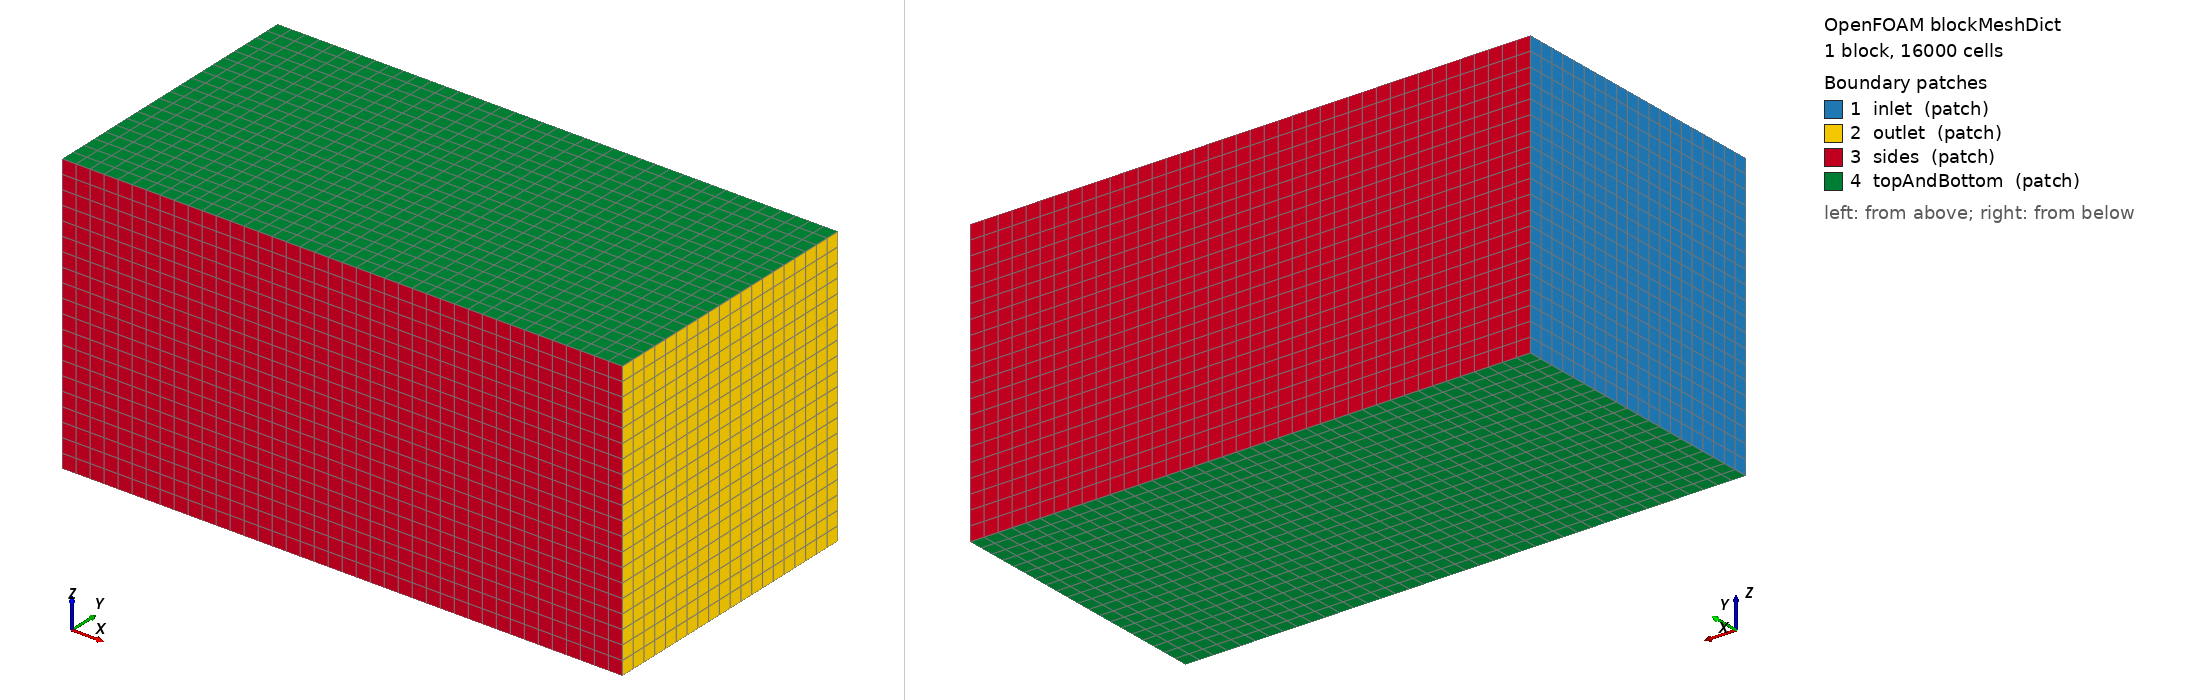

OpenFOAM case: the mesh blockMesh builds from blockMeshDict, 1 block(s), 16000 cells. Boundary patches (legend numbers): 1 inlet (patch), 2 outlet (patch), 3 sides (patch), 4 topAndBottom (patch). Left view from above one corner, right view from below the opposite corner. Boundary conditions: 5 field file(s) under 0/; 4 of 4 drawn patches have an entry in a shipped field file.

=== system/blockMeshDict ===
FoamFile
{
    version     2.0;
    format      ascii;
    class       dictionary;
    object      blockMeshDict;
}

scale   1;

D       0.2006;

xmin    #calc "-5 * $D";
xmax    #calc "15 * $D";
ymin    #calc "-5 * $D";
ymax    #calc "5 * $D";
zmin    #calc "-5 * $D";
zmax    #calc "5 * $D";

nx      40;
ny      20;
nz      20;

vertices
(
    ($xmin $ymin $zmin)
    ($xmax $ymin $zmin)
    ($xmax $ymax $zmin)
    ($xmin $ymax $zmin)
    ($xmin $ymin $zmax)
    ($xmax $ymin $zmax)
    ($xmax $ymax $zmax)
    ($xmin $ymax $zmax)
);

blocks
(
    hex (0 1 2 3 4 5 6 7) ($nx $ny $nz) simpleGrading (1 1 1)
);

edges
(
);

boundary
(
    inlet
    {
        type patch;
        faces
        (
            (0 4 7 3)
        );
    }
    outlet
    {
        type patch;
        faces
        (
            (1 2 6 5)
        );
    }
    sides
    {
        type patch;
        faces
        (
            (0 1 5 4)
            (3 7 6 2)
        );
    }
    topAndBottom
    {
        type patch;
        faces
        (
            (4 5 6 7)
            (0 3 2 1)
        );
    }
);

mergePatchPairs
(
);


=== system/controlDict ===
FoamFile
{
    version     2.0;
    format      ascii;
    class       dictionary;
    object      controlDict;
}

application     foamRun;

startFrom       startTime;
startTime       0;

stopAt          endTime;
endTime         1500;

deltaT          1;

writeControl    timeStep;
writeInterval   200;

purgeWrite      2;

writeFormat     ascii;
writePrecision  6;
writeCompression off;

timeFormat      general;
timePrecision   6;

runTimeModifiable true;

functions
{
    #includeFunc residuals
    #includeFunc forceCoeffs1
}


=== 0/U ===
FoamFile
{
    version     2.0;
    format      ascii;
    class       volVectorField;
    object      U;
}
dimensions      [0 1 -1 0 0 0 0];
internalField   uniform (20 0 0);
boundaryField
{
    inlet
    {
        type            freestreamVelocity;
        freestreamValue uniform (20 0 0);
    }
    outlet
    {
        type            freestreamVelocity;
        freestreamValue uniform (20 0 0);
    }
    sides
    {
        type            freestreamVelocity;
        freestreamValue uniform (20 0 0);
    }
    topAndBottom
    {
        type            freestreamVelocity;
        freestreamValue uniform (20 0 0);
    }
    disc
    {
        type            noSlip;
    }
}


=== 0/k ===
FoamFile
{
    version     2.0;
    format      ascii;
    class       volScalarField;
    object      k;
}
dimensions      [0 2 -2 0 0 0 0];
internalField   uniform 1.5;
boundaryField
{
    inlet
    {
        type            freestream;
        freestreamValue uniform 1.5;
    }
    outlet
    {
        type            freestream;
        freestreamValue uniform 1.5;
    }
    sides
    {
        type            freestream;
        freestreamValue uniform 1.5;
    }
    topAndBottom
    {
        type            freestream;
        freestreamValue uniform 1.5;
    }
    disc
    {
        type            kqRWallFunction;
        value           uniform 1.5;
    }
}


=== 0/nut ===
FoamFile
{
    version     2.0;
    format      ascii;
    class       volScalarField;
    object      nut;
}
dimensions      [0 2 -1 0 0 0 0];
internalField   uniform 0;
boundaryField
{
    inlet
    {
        type            calculated;
        value           uniform 0;
    }
    outlet
    {
        type            calculated;
        value           uniform 0;
    }
    sides
    {
        type            calculated;
        value           uniform 0;
    }
    topAndBottom
    {
        type            calculated;
        value           uniform 0;
    }
    disc
    {
        type            nutkWallFunction;
        value           uniform 0;
    }
}


=== 0/omega ===
FoamFile
{
    version     2.0;
    format      ascii;
    class       volScalarField;
    object      omega;
}
dimensions      [0 0 -1 0 0 0 0];
internalField   uniform 159.24;
boundaryField
{
    inlet
    {
        type            freestream;
        freestreamValue uniform 159.24;
    }
    outlet
    {
        type            freestream;
        freestreamValue uniform 159.24;
    }
    sides
    {
        type            freestream;
        freestreamValue uniform 159.24;
    }
    topAndBottom
    {
        type            freestream;
        freestreamValue uniform 159.24;
    }
    disc
    {
        type            omegaWallFunction;
        value           uniform 159.24;
    }
}


=== 0/p ===
FoamFile
{
    version     2.0;
    format      ascii;
    class       volScalarField;
    object      p;
}
dimensions      [0 2 -2 0 0 0 0];
internalField   uniform 0;
boundaryField
{
    inlet
    {
        type            freestreamPressure;
        freestreamValue uniform 0;
    }
    outlet
    {
        type            freestreamPressure;
        freestreamValue uniform 0;
    }
    sides
    {
        type            freestreamPressure;
        freestreamValue uniform 0;
    }
    topAndBottom
    {
        type            freestreamPressure;
        freestreamValue uniform 0;
    }
    disc
    {
        type            zeroGradient;
    }
}
